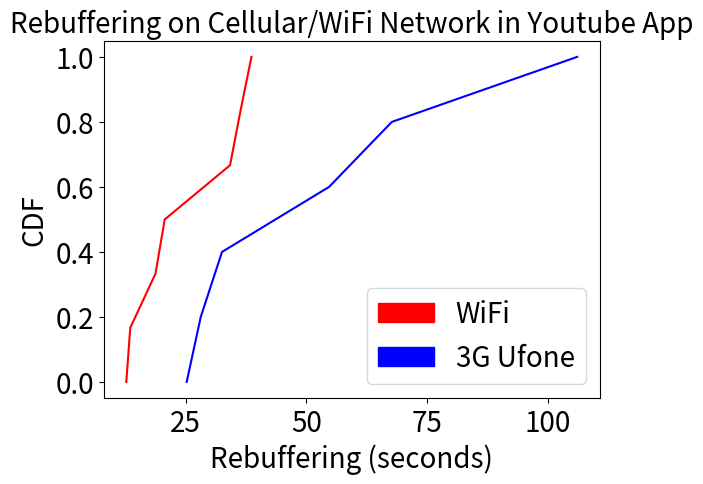

The matplotlib source for this figure:

import matplotlib.pyplot as plt
import numpy as np
import matplotlib.patches as mpatches
roundtriptimes= [54.69,32.55,28.15,67.68,25.24,106.02]
roundtriptimes2 = [13.57,18.79,20.7,36.36,34.21,38.64,12.75]



sortedtime = np.sort(roundtriptimes)
p = 1. * np.arange(len(roundtriptimes))/(len(roundtriptimes) - 1)

sortedtime2 = np.sort(roundtriptimes2)
p2 = 1. * np.arange(len(roundtriptimes2))/(len(roundtriptimes2) - 1)

plt.plot(sortedtime2, p2,'-r')
plt.plot(sortedtime, p,'-b')
red_patch = mpatches.Patch(color='red', label='WiFi')
blue_patch = mpatches.Patch(color='blue', label='3G Ufone')



plt.tick_params(labelsize=20)
plt.subplots_adjust( bottom=0.135)
plt.legend(handles=[red_patch,blue_patch],fontsize = 20)



plt.xlabel('Rebuffering (seconds)',fontsize = 20)
plt.ylabel('CDF',fontsize = 20)
plt.title('Rebuffering on Cellular/WiFi Network in Youtube App',fontsize = 20)
plt.show()